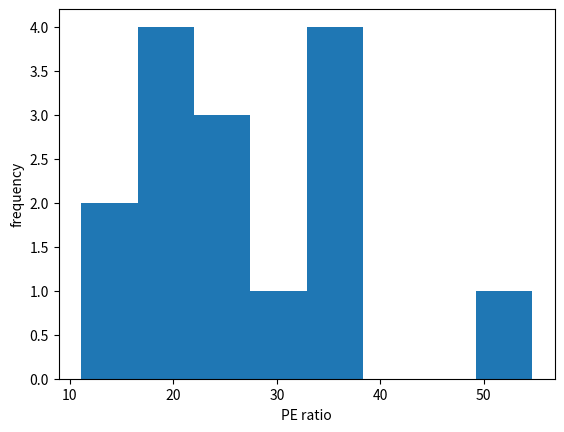

This figure's Python source:
import numpy as np
import matplotlib.pyplot as plt

# Data Information
# save it in form of list
names= (['Apple Inc', 'Abbvie Inc', 'Abbott Laboratories', 'Accenture Plc', 'Allergan Plc', 'American International Group', 'Allstate Corp', 'Amgen', 'Amazon.Com Inc.', 'American Express Company', 'Boeing Company', 'Bank of America Corp', 'Biogen Inc', 'Bank of New York Mellon Corp', 'Blackrock', 'Bristol-Myers Squibb Company', 'Berkshire Hath Hld B', 'Citigroup Inc', 'Caterpillar Inc', 'Celgene Corp', 'Charter Communicatio', 'Colgate-Palmolive Company', 'Comcast Corp A', 'Capital One Financial Corp', 'Conocophillips', 'Costco Wholesale', 'Cisco Systems Inc', 'CVS Corp', 'Chevron Corp', 'Danaher Corp', 'Walt Disney Company', 'Duke Energy Corp', 'Dowdupont Inc.', 'Emerson Electric Company', 'Exelon Corp', 'Ford Motor Company', 'Facebook Inc', 'Fedex Corp', '21st Centry Fox Class B', '21st Centry Fox Class A', 'General Dynamics Corp', 'General Electric Company', 'Gilead Sciences Inc', 'General Motors Company', 'Alphabet Class C', 'Alphabet Class A', 'Goldman Sachs Group', 'Halliburton Company', 'Home Depot', 'Honeywell International Inc', 'International Business Machines', 'Intel Corp', 'Johnson & Johnson', 'JP Morgan Chase & Co', 'Kraft Heinz Co', 'Kinder Morgan', 'Coca-Cola Company', 'Eli Lilly and Company', 'Lockheed Martin Corp', "Lowe's Companies", 'Mastercard Inc', "McDonald's Corp", 'Mondelez Intl Cmn A', 'Medtronic Inc', 'Metlife Inc', '3M Company', 'Altria Group', 'Monsanto Company', 'Merck & Company', 'Morgan Stanley', 'Microsoft Corp', 'Nextera Energy', 'Nike Inc', 'Oracle Corp', 'Occidental Petroleum Corp', 'Priceline Group', 'Pepsico Inc', 'Pfizer Inc', 'Procter & Gamble Company', 'Philip Morris International Inc', 'Paypal Holdings', 'Qualcomm Inc', 'Raytheon Company', 'Starbucks Corp', 'Schlumberger N.V.', 'Southern Company', 'Simon Property Group', 'AT&T Inc', 'Target Corp', 'Time Warner Inc', 'Texas Instruments', 'Unitedhealth Group Inc', 'Union Pacific Corp', 'United Parcel Service', 'U.S. Bancorp', 'United Technologies Corp', 'Visa Inc', 'Verizon Communications Inc', 'Walgreens Boots Alliance', 'Wells Fargo & Company', 'Wal-Mart Stores', 'Exxon Mobil Corp'])
sectors = ['Information Technology', 'Health Care', 'Health Care', 'Information Technology', 'Health Care', 'Financials', 'Financials', 'Health Care', 'Consumer Discretionary', 'Financials', 'Industrials', 'Financials', 'Health Care', 'Financials', 'Financials', 'Health Care', 'Financials', 'Financials', 'Industrials', 'Health Care', 'Consumer Discretionary', 'Consumer Staples', 'Consumer Discretionary', 'Financials', 'Energy', 'Consumer Staples', 'Information Technology', 'Consumer Staples', 'Energy', 'Health Care', 'Consumer Discretionary', 'Utilities', 'Materials', 'Industrials', 'Utilities', 'Consumer Discretionary', 'Information Technology', 'Industrials', 'Consumer Discretionary', 'Consumer Discretionary', 'Industrials', 'Industrials', 'Health Care', 'Consumer Discretionary', 'Information Technology', 'Information Technology', 'Financials', 'Energy', 'Consumer Discretionary', 'Industrials', 'Information Technology', 'Information Technology', 'Health Care', 'Financials', 'Consumer Staples', 'Energy', 'Consumer Staples', 'Health Care', 'Industrials', 'Consumer Discretionary', 'Information Technology', 'Consumer Discretionary', 'Consumer Staples', 'Health Care', 'Financials', 'Industrials', 'Consumer Staples', 'Materials', 'Health Care', 'Financials', 'Information Technology', 'Utilities', 'Consumer Discretionary', 'Information Technology', 'Energy', 'Consumer Discretionary', 'Consumer Staples', 'Health Care', 'Consumer Staples', 'Consumer Staples', 'Information Technology', 'Information Technology', 'Industrials', 'Consumer Discretionary', 'Energy', 'Utilities', 'Real Estate', 'Telecommunications', 'Consumer Discretionary', 'Consumer Discretionary', 'Information Technology', 'Health Care', 'Industrials', 'Industrials', 'Financials', 'Industrials', 'Information Technology', 'Telecommunications', 'Consumer Staples', 'Financials', 'Consumer Staples', 'Energy']
prices= [170.12, 93.29, 55.28, 145.3, 171.81, 59.5, 100.5, 168.93, 1126.82, 93.92, 265.04, 26.7, 311.92, 52.73, 474.05, 60.48, 181.27, 71.87, 137.37, 102.88, 346.2, 72.16, 36.13, 88.26, 49.89, 171.22, 36.38, 70.18, 114.84, 93.45, 103.02, 88.61, 71.12, 60.14, 41.32, 12.11, 179.14, 217.75, 30.42, 31.14, 198.7, 17.91, 71.63, 44.74, 1018.48, 1034.09, 238.05, 41.57, 170.13, 148.04, 151.4, 44.88, 138.54, 98.58, 80.59, 17.04, 45.6, 82.97, 312.93, 81.43, 149.93, 167.01, 42.49, 79.52, 51.85, 232.49, 66.51, 118.19, 53.74, 49.06, 82.49, 155.7, 59.46, 48.97, 68.17, 1762.23, 115.5, 35.38, 88.33, 103.35, 76.55, 66.83, 184.22, 56.83, 61.53, 51.12, 159.25, 34.59, 57.77, 88.62, 98.59, 209.75, 115.58, 113.2, 51.88, 117.05, 110.27, 45.85, 70.25, 54.02, 96.08, 80.31]
eps=[9.2, 5.31, 2.41, 5.91, 15.42, 2.51, 6.79, 12.58, 3.94, 5.22, 9.75, 1.75, 21.59, 3.47, 21.55, 2.96, 6.29, 5.19, 5.55, 6.4, 1.61, 2.87, 2.02, 7.58, 0.02, 5.82, 2.17, 5.71, 3.57, 3.89, 5.7, 4.45, 3.66, 2.58, 2.48, 1.68, 5.19, 11.91, 1.92, 1.92, 10.07, 1.24, 9.58, 6.19, 29.87, 29.87, 19.2, 0.73, 6.96, 6.95, 13.66, 3.18, 7.14, 6.94, 3.56, 0.65, 1.89, 4.09, 12.72, 4.34, 4.31, 6.4, 2.05, 4.69, 5.2, 8.95, 3.16, 5.53, 3.89, 3.61, 3.38, 6.67, 2.35, 2.55, 0.35, 74.45, 5.12, 2.5, 3.98, 4.49, 1.4, 3.78, 7.56, 2.07, 1.29, 2.75, 6.05, 2.93, 4.93, 6.06, 4.06, 9.6, 5.66, 5.98, 3.37, 6.62, 3.48, 3.75, 5.1, 4.14, 4.36, 3.56]

# converting list into arrays

arrayprices=np.array(prices)
arrayeps=np.array(eps)

# calculate price to earning ratio
# formula = prices/ eps
# higher the PE higher will be growth expectation

PE=arrayprices/arrayeps

# get names of companies that work in information technology using boolean arrays
names_array=np.array(names)
sector_array=np.array(sectors)

boolean_array=sector_array=='Information Technology'
it_names=names_array[boolean_array]
it_pe=PE[boolean_array]


boolean_array=sector_array=='Consumer Staples'
cs_names=names_array[boolean_array]
cs_pe=PE[boolean_array]

# creating scatter graph comparing both it and cs


#plt.scatter(cs_names,cs_pe,color='red',label='CS')
#plt.scatter(it_names,it_pe,color='green',label='IT')
#plt.legend()

#plt.xlabel('NAMES')
#plt.ylabel('PE RATIO')
#plt.show()

# creating histogram
plt.hist(it_pe,bins=8)

plt.xlabel('PE ratio')
plt.ylabel('frequency')
#plt.show()

# finding outliers

outliers_price=it_pe[it_pe>50]
outlier_name=it_names[it_pe>50]

print(str(outlier_name),str(outliers_price))